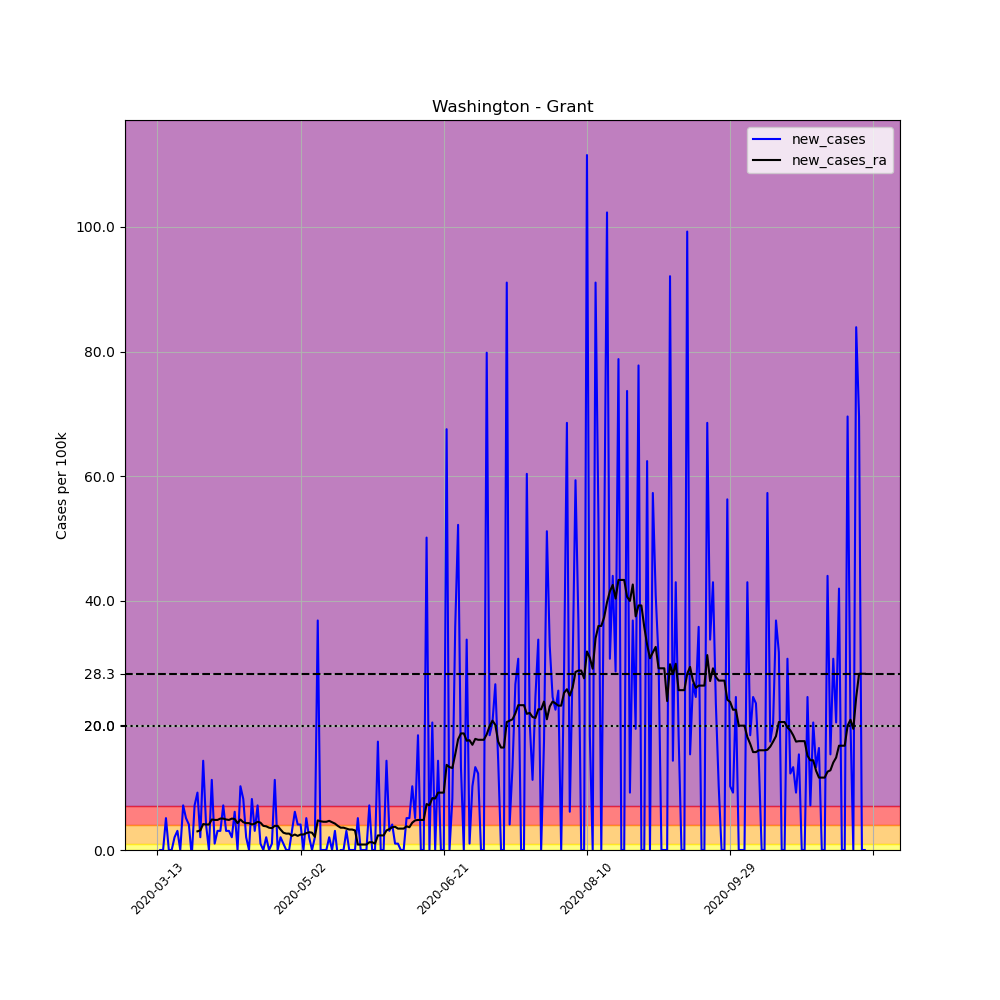

Data behind this chart, as committed beside it:
, date, county, state, fips, cases, deaths, COUNTY, STNAME, CTYNAME, POPESTIMATE2019, per_100k, new_cases, new_cases_ra
77233, 2020-03-13, Grant, Washington, 53025, 1, 0, 25, Washington, Grant, 97733, 1.023, , 
77234, 2020-03-14, Grant, Washington, 53025, 1, 0, 25, Washington, Grant, 97733, 1.023, 0.0, 
77235, 2020-03-15, Grant, Washington, 53025, 1, 0, 25, Washington, Grant, 97733, 1.023, 0.0, 
77236, 2020-03-16, Grant, Washington, 53025, 6, 0, 25, Washington, Grant, 97733, 6.139, 5.116, 
77237, 2020-03-17, Grant, Washington, 53025, 6, 0, 25, Washington, Grant, 97733, 6.139, 0.0, 
77238, 2020-03-18, Grant, Washington, 53025, 6, 0, 25, Washington, Grant, 97733, 6.139, 0.0, 
77239, 2020-03-19, Grant, Washington, 53025, 8, 0, 25, Washington, Grant, 97733, 8.186, 2.046, 
77240, 2020-03-20, Grant, Washington, 53025, 11, 0, 25, Washington, Grant, 97733, 11.26, 3.07, 
77241, 2020-03-21, Grant, Washington, 53025, 11, 0, 25, Washington, Grant, 97733, 11.26, 0.0, 
77242, 2020-03-22, Grant, Washington, 53025, 18, 0, 25, Washington, Grant, 97733, 18.42, 7.162, 
77243, 2020-03-23, Grant, Washington, 53025, 23, 0, 25, Washington, Grant, 97733, 23.53, 5.116, 
77244, 2020-03-24, Grant, Washington, 53025, 27, 0, 25, Washington, Grant, 97733, 27.63, 4.093, 
77245, 2020-03-25, Grant, Washington, 53025, 26, 0, 25, Washington, Grant, 97733, 26.6, -1.023, 
77246, 2020-03-26, Grant, Washington, 53025, 33, 1, 25, Washington, Grant, 97733, 33.77, 7.162, 
77247, 2020-03-27, Grant, Washington, 53025, 42, 1, 25, Washington, Grant, 97733, 42.97, 9.209, 2.997
77248, 2020-03-28, Grant, Washington, 53025, 44, 1, 25, Washington, Grant, 97733, 45.02, 2.046, 3.143
77249, 2020-03-29, Grant, Washington, 53025, 58, 1, 25, Washington, Grant, 97733, 59.35, 14.32, 4.166
77250, 2020-03-30, Grant, Washington, 53025, 62, 0, 25, Washington, Grant, 97733, 63.44, 4.093, 4.093
77251, 2020-03-31, Grant, Washington, 53025, 62, 0, 25, Washington, Grant, 97733, 63.44, 0.0, 4.093
77252, 2020-04-01, Grant, Washington, 53025, 73, 0, 25, Washington, Grant, 97733, 74.69, 11.26, 4.897
77253, 2020-04-02, Grant, Washington, 53025, 74, 0, 25, Washington, Grant, 97733, 75.72, 1.023, 4.824
77254, 2020-04-03, Grant, Washington, 53025, 77, 0, 25, Washington, Grant, 97733, 78.79, 3.07, 4.824
77255, 2020-04-04, Grant, Washington, 53025, 80, 1, 25, Washington, Grant, 97733, 81.86, 3.07, 5.043
77256, 2020-04-05, Grant, Washington, 53025, 87, 1, 25, Washington, Grant, 97733, 89.02, 7.162, 5.043
77257, 2020-04-06, Grant, Washington, 53025, 90, 2, 25, Washington, Grant, 97733, 92.09, 3.07, 4.897
77258, 2020-04-07, Grant, Washington, 53025, 93, 2, 25, Washington, Grant, 97733, 95.16, 3.07, 4.824
77259, 2020-04-08, Grant, Washington, 53025, 95, 2, 25, Washington, Grant, 97733, 97.2, 2.046, 5.043
77260, 2020-04-09, Grant, Washington, 53025, 101, 2, 25, Washington, Grant, 97733, 103.3, 6.139, 4.97
77261, 2020-04-10, Grant, Washington, 53025, 101, 2, 25, Washington, Grant, 97733, 103.3, 0.0, 4.312
77262, 2020-04-11, Grant, Washington, 53025, 111, 2, 25, Washington, Grant, 97733, 113.6, 10.23, 4.897
77263, 2020-04-12, Grant, Washington, 53025, 119, 2, 25, Washington, Grant, 97733, 121.8, 8.186, 4.458
77264, 2020-04-13, Grant, Washington, 53025, 121, 2, 25, Washington, Grant, 97733, 123.8, 2.046, 4.312
77265, 2020-04-14, Grant, Washington, 53025, 121, 2, 25, Washington, Grant, 97733, 123.8, 0.0, 4.312
77266, 2020-04-15, Grant, Washington, 53025, 129, 2, 25, Washington, Grant, 97733, 132, 8.186, 4.093
77267, 2020-04-16, Grant, Washington, 53025, 132, 1, 25, Washington, Grant, 97733, 135.1, 3.07, 4.239
77268, 2020-04-17, Grant, Washington, 53025, 139, 1, 25, Washington, Grant, 97733, 142.2, 7.162, 4.531
77269, 2020-04-18, Grant, Washington, 53025, 140, 1, 25, Washington, Grant, 97733, 143.2, 1.023, 4.385
77270, 2020-04-19, Grant, Washington, 53025, 140, 1, 25, Washington, Grant, 97733, 143.2, 0.0, 3.874
77271, 2020-04-20, Grant, Washington, 53025, 142, 1, 25, Washington, Grant, 97733, 145.3, 2.046, 3.8
77272, 2020-04-21, Grant, Washington, 53025, 142, 1, 25, Washington, Grant, 97733, 145.3, 0.0, 3.581
77273, 2020-04-22, Grant, Washington, 53025, 143, 1, 25, Washington, Grant, 97733, 146.3, 1.023, 3.508
77274, 2020-04-23, Grant, Washington, 53025, 154, 2, 25, Washington, Grant, 97733, 157.6, 11.26, 3.874
77275, 2020-04-24, Grant, Washington, 53025, 154, 2, 25, Washington, Grant, 97733, 157.6, 0.0, 3.874
77276, 2020-04-25, Grant, Washington, 53025, 156, 2, 25, Washington, Grant, 97733, 159.6, 2.046, 3.289
77277, 2020-04-26, Grant, Washington, 53025, 157, 2, 25, Washington, Grant, 97733, 160.6, 1.023, 2.777
77278, 2020-04-27, Grant, Washington, 53025, 157, 2, 25, Washington, Grant, 97733, 160.6, 0.0, 2.631
77279, 2020-04-28, Grant, Washington, 53025, 157, 2, 25, Washington, Grant, 97733, 160.6, 0.0, 2.631
77280, 2020-04-29, Grant, Washington, 53025, 160, 2, 25, Washington, Grant, 97733, 163.7, 3.07, 2.266
77281, 2020-04-30, Grant, Washington, 53025, 166, 2, 25, Washington, Grant, 97733, 169.9, 6.139, 2.485
77282, 2020-05-01, Grant, Washington, 53025, 170, 2, 25, Washington, Grant, 97733, 173.9, 4.093, 2.266
77283, 2020-05-02, Grant, Washington, 53025, 174, 2, 25, Washington, Grant, 97733, 178, 4.093, 2.485
77284, 2020-05-03, Grant, Washington, 53025, 174, 2, 25, Washington, Grant, 97733, 178, 0.0, 2.485
77285, 2020-05-04, Grant, Washington, 53025, 179, 2, 25, Washington, Grant, 97733, 183.2, 5.116, 2.704
77286, 2020-05-05, Grant, Washington, 53025, 181, 2, 25, Washington, Grant, 97733, 185.2, 2.046, 2.85
77287, 2020-05-06, Grant, Washington, 53025, 181, 2, 25, Washington, Grant, 97733, 185.2, 0.0, 2.777
77288, 2020-05-07, Grant, Washington, 53025, 183, 2, 25, Washington, Grant, 97733, 187.2, 2.046, 2.119
77289, 2020-05-08, Grant, Washington, 53025, 219, 2, 25, Washington, Grant, 97733, 224.1, 36.84, 4.751
77290, 2020-05-09, Grant, Washington, 53025, 219, 2, 25, Washington, Grant, 97733, 224.1, 0.0, 4.604
77291, 2020-05-10, Grant, Washington, 53025, 219, 2, 25, Washington, Grant, 97733, 224.1, 0.0, 4.531
77292, 2020-05-11, Grant, Washington, 53025, 219, 2, 25, Washington, Grant, 97733, 224.1, 0.0, 4.531
... 188 more rows
